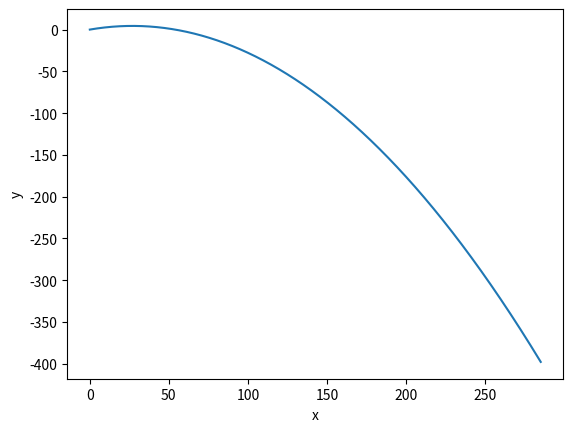

This figure's Python source:
# -*- coding: utf-8 -*-
"""
Spyder Editor

This is a temporary script file.
"""


import matplotlib.pyplot as plt 
import numpy as np
import math 

g=9.81 
dt=1e-3
v0=30
angle=math.pi/10

time=np.arange(0,10,dt) 	#making points for graph
vx0=math.cos(angle)*v0      # getting velovity in x and y direction
vy0=math.sin(angle)*v0

xa=vx0*time                    #plotting trajector x vs y
ya=-0.5*g*time**2+vy0*time
fig1=plt.figure()
plt.plot(xa,ya)
plt.xlabel("x")
plt.ylabel("y")
plt.show()

def traj(angle,v0):             
    vx0=math.cos(angle)*v0
    vy0=math.sin(angle)*v0
    x=np.zeros(len(time))
    y=np.zeros(len(time))
    x[0],y[0]=0,0
    x[1],y[1]=x[0]+vx0*dt,y[0]+vy0*dt

    i=1
    while y[i]>=0:
        x[i+1]=(2*x[i]-x[i-1])
        y[i+1]=(2*y[i]-y[i-1])-g*dt**2
    
        i += 1

    x=x[0:i+1]
    y=y[0:i+1]
    return x,y,(dt*i),x[i]



x, y, duration, distance = traj(angle,v0)
print ("Distance:", distance)
print ('Duration:', duration)
